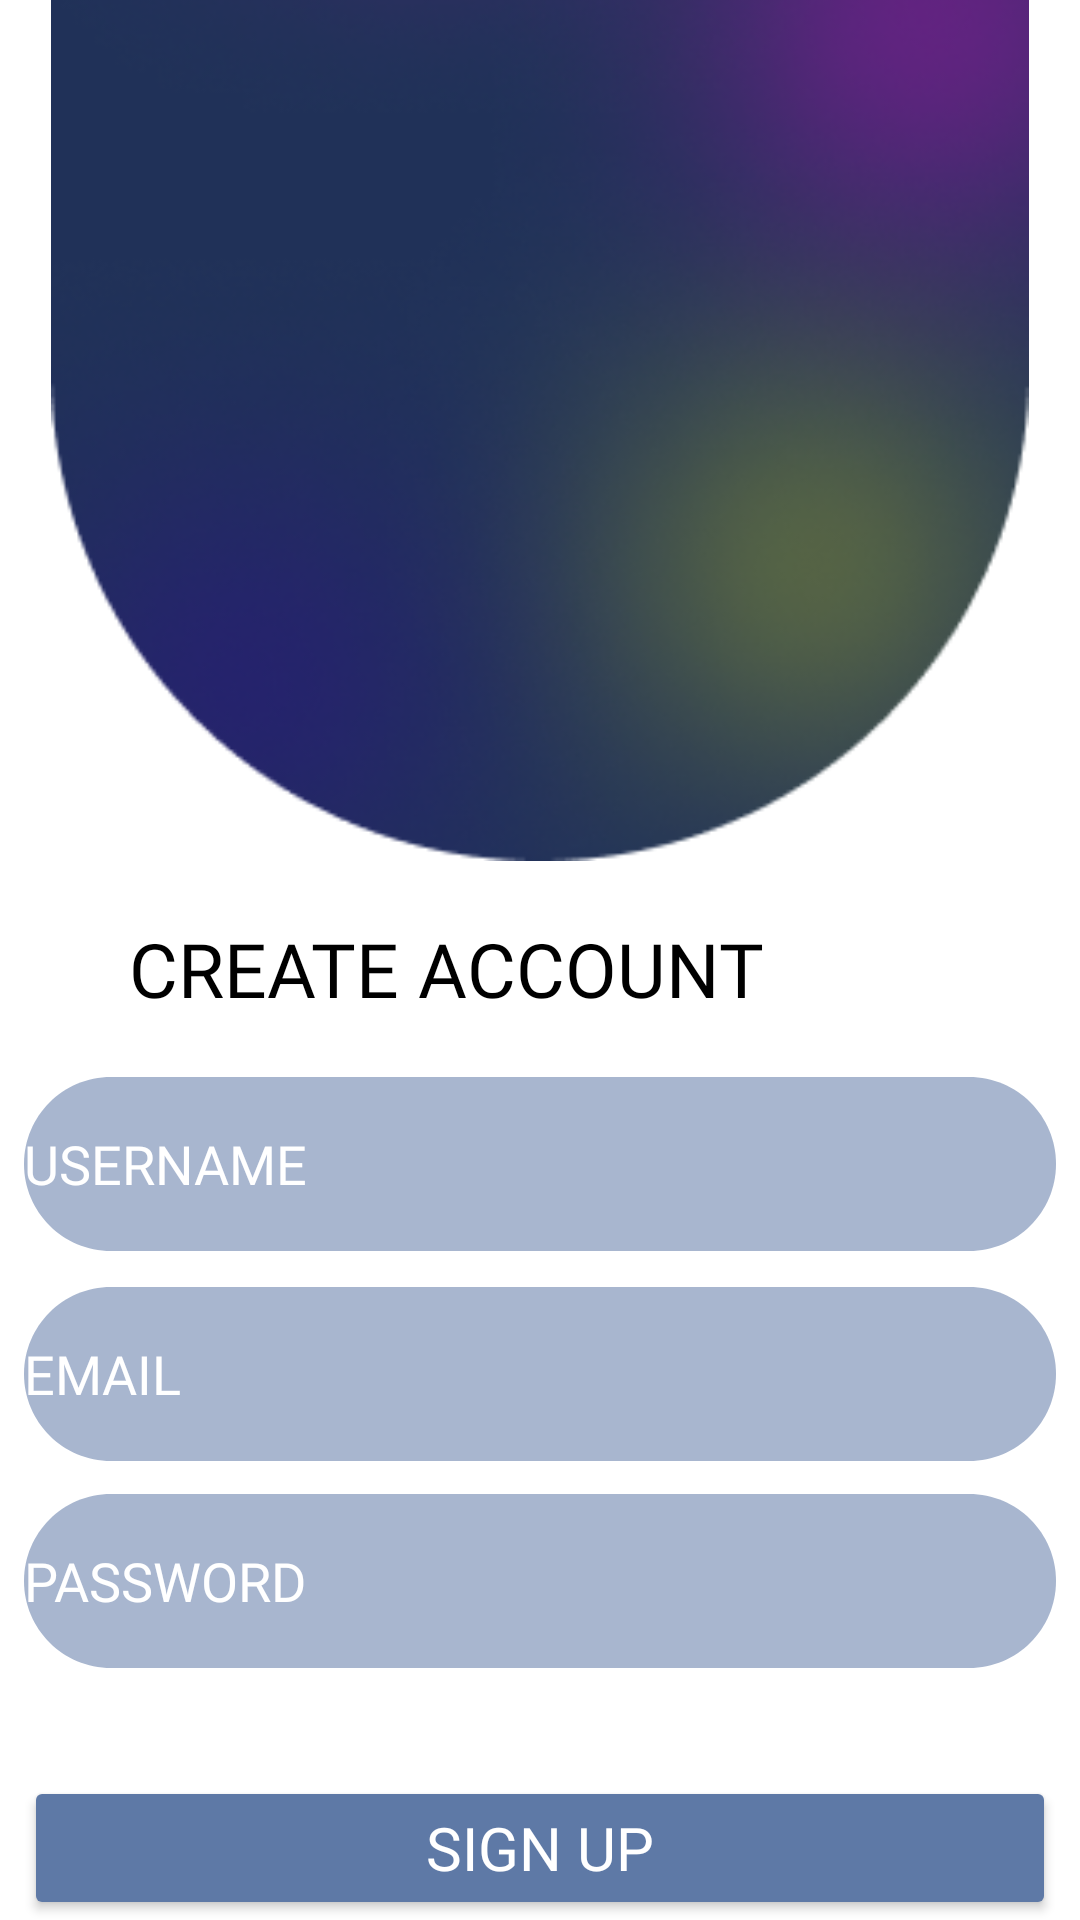

Android layout source for this screen:
<!-- AndroidManifest.xml: application theme Theme.OTMJApp -->
<!-- res/layout/signup_screen.xml -->
<?xml version="1.0" encoding="utf-8"?>
<RelativeLayout xmlns:android="http://schemas.android.com/apk/res/android"
    xmlns:app="http://schemas.android.com/apk/res-auto"
    android:layout_width="match_parent"
    android:layout_height="match_parent"
    android:background="@color/white">

    <ImageView
        android:id="@+id/imageView"
        android:layout_width="360dp"
        android:layout_height="487dp"
        android:layout_centerHorizontal="true"
        android:translationY="-200dp"
        app:srcCompat="@drawable/oval" />

    <TextView
        android:id="@+id/create_acco"
        android:layout_width="wrap_content"
        android:layout_height="wrap_content"
        android:layout_alignParentStart="true"
        android:layout_alignParentTop="true"
        android:layout_marginStart="43dp"
        android:layout_marginTop="306dp"
        android:fontFamily="@font/roboto_medium"
        android:gravity="top"
        android:text="@string/create_account"
        android:textColor="@color/black"
        android:textSize="25sp" />

    <EditText
        android:id="@+id/editTextUsername"
        android:layout_width="wrap_content"
        android:layout_height="wrap_content"
        android:layout_alignParentTop="true"
        android:layout_centerHorizontal="true"
        android:layout_marginTop="359dp"
        android:background="@drawable/ic_edittext"
        android:fontFamily="@font/roboto_medium"
        android:inputType="text"
        android:text="@string/username_cap"
        android:textColor="@color/white"/>

    <EditText
        android:id="@+id/editTextEmail"
        android:layout_width="wrap_content"
        android:layout_height="wrap_content"
        android:layout_alignParentTop="true"
        android:layout_marginTop="429dp"
        android:background="@drawable/ic_edittext"
        android:fontFamily="@font/roboto_medium"
        android:inputType="textEmailAddress"
        android:text="@string/email_cap"
        android:textColor="@color/white"
        android:layout_centerHorizontal="true"/>

    <EditText
        android:id="@+id/editTextPassword"
        android:layout_width="wrap_content"
        android:layout_height="wrap_content"
        android:layout_alignParentTop="true"
        android:layout_marginTop="498dp"
        android:background="@drawable/ic_edittext"
        android:fontFamily="@font/roboto_medium"
        android:inputType="textVisiblePassword"
        android:text="@string/password_cap"
        android:textColor="@color/white"
        android:layout_centerHorizontal="true" />

    <Button
        android:id="@+id/signupbutton"
        android:layout_width="344dp"
        android:layout_height="58dp"
        android:layout_alignParentTop="true"
        android:layout_marginTop="592dp"
        android:backgroundTint="@color/blue_nav_bar"
        android:fontFamily="@font/roboto_medium"
        android:text="@string/signup"
        android:textColor="@color/white"
        android:textSize="20sp"
        android:layout_centerHorizontal="true" />

</RelativeLayout>
<!-- resources referenced by this layout -->
<resources>
  <color name="black">#FF000000</color>
  <color name="blue_nav_bar">#5E79A6</color>
  <color name="white">#FFFFFFFF</color>
  <!-- drawable ic_edittext (drawable) -->
  <?xml version="1.0" encoding="utf-8"?>
  <vector
      xmlns:android="http://schemas.android.com/apk/res/android"
      android:width="344dp"
      android:height="58dp"
      android:viewportWidth="344"
      android:viewportHeight="58"
      >
      <group>
          <clip-path
              android:pathData="M29 0H315C331.016 0 344 12.9837 344 29C344 45.0163 331.016 58 315 58H29C12.9837 58 0 45.0163 0 29C0 12.9837 12.9837 0 29 0Z"
              />
          <path
              android:pathData="M0 0V58H344V0"
              android:fillColor="@color/lightbtn"
              />
      </group>
  </vector>
  <!-- drawable oval: png bitmap (drawable, 100380 bytes) -->
  <string name="create_account">CREATE ACCOUNT</string>
  <string name="email_cap">EMAIL</string>
  <string name="password_cap">PASSWORD</string>
  <string name="signup">SIGN UP</string>
  <string name="username_cap">USERNAME</string>
  <style name="Theme.OTMJApp" parent="Base.Theme.OTMJApp" />
  <color name="lightbtn">#A8B6CF</color>
  <style name="Base.Theme.OTMJApp" parent="Theme.Material3.DayNight.NoActionBar">
          
          
      </style>
</resources>
